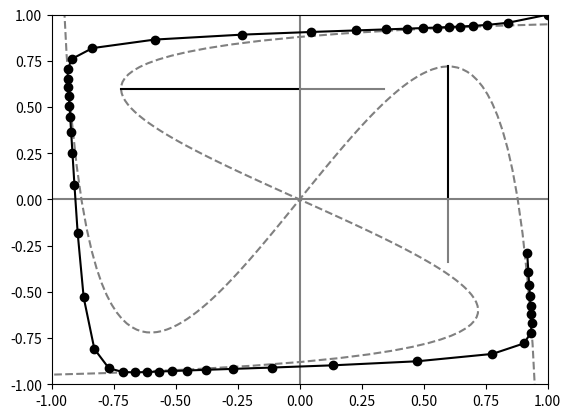

Write the Python code that produced this figure.
import numpy as np
import matplotlib.pyplot as plt
import scipy.optimize as so

np.set_printoptions(linewidth=200, formatter = {'float': lambda x: '% .3f'%x})

N = 2
T = 50

I = np.eye(N)
W = np.array([[1, -1],[1, 1]])
a = .6
w_ii = 1/(1-a**2)
z = np.arctanh(a) - w_ii*a
h = 0.7
w_ij = np.fabs(z/(h*a + (1-h)*1))
G = w_ii*I + w_ij*(np.ones((N,N)) - I)
W = W * G
A = np.sqrt(1 - 1/np.diagonal(W))
print(W)
print(A)
                
V = np.empty((N,T))
V[:,0] = np.array([1,1])
for t in range(1,T):
    V[:,[t]] = np.tanh(W.dot(V[:,[t-1]]))

v_i = np.linspace(-1,1,100)[1:-1]
for i in range(N):
    v_j = (np.arctanh(v_i) - W[i,i]*v_i)/W[i, 1-i]
    v_ij = np.empty((N,v_i.size))
    v_ij[i,:] = v_i
    v_ij[1-i,:] = v_j
    plt.plot(*v_ij, linestyle='--',color='gray')
    z_ = np.arctanh(A[i]) - W[i,i]*A[i]
    s_ = z_/(W[i,1-i]**2)
    w_ = np.concatenate((A[i]*I[[i],:].T, A[i]*I[[i],:].T+ (W*(1-I))[[i],:].T),axis=1)
    plt.plot(*w_, linestyle='-',color='gray')
    sw_ = np.concatenate((A[i]*I[[i],:].T, A[i]*I[[i],:].T+ s_*(W*(1-I))[[i],:].T),axis=1)
    plt.plot(*sw_, linestyle='-',color='k')
    print("z_%d = %f"%(i,z_))

plt.plot([0,0],[-1,1], linestyle='-',color='gray')
plt.plot([-1,1], [0,0], linestyle='-',color='gray')

plt.plot(*V, marker='o',linestyle='-',color='k')

plt.xlim([-1,1])
plt.ylim([-1,1])
plt.show()
